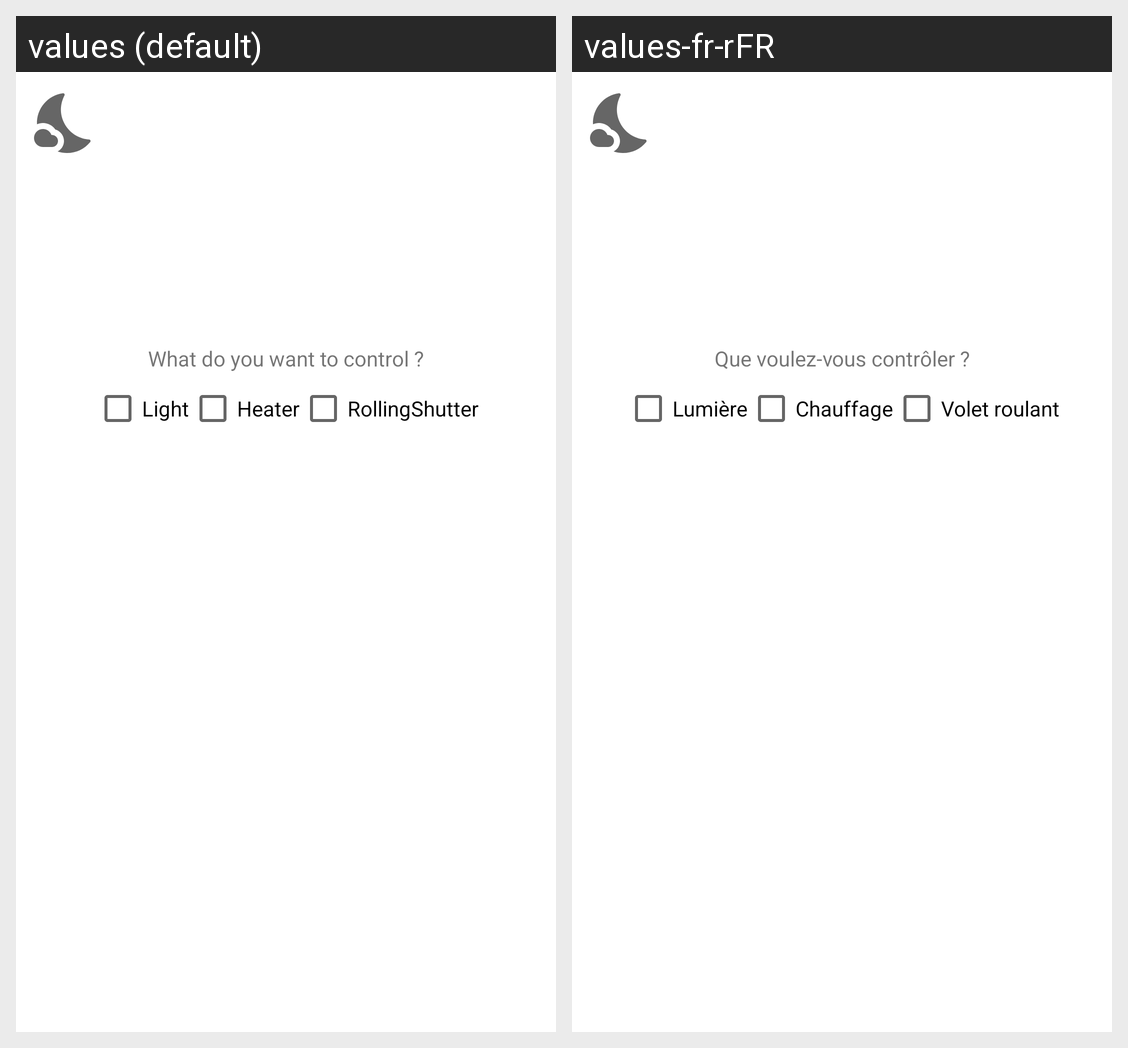

This grid shows one Android layout under two languages. Give, for every string resource on the screen, its name, the default text and each shown locale's text.
Android screen res/layout/activity_main.xml rendered under 2 locales, left to right: values (default), values-fr-rFR. Device: Nexus 5 (rendered at 1080×1920; each locale shown at half size, 540×960, under a caption strip naming it); theme Theme.TechnicalTest.
Strings drawn on this screen, with the default value and each locale's value (text and hints the layout hard-codes, and strings that could not be matched under every locale, appear in the picture but are not listed):

txtControl
  values: What do you want to control ?
  values-fr-rFR: Que voulez-vous contrôler ?

lightDevice
  values: Light
  values-fr-rFR: Lumière

heaterDevice
  values: Heater
  values-fr-rFR: Chauffage

rollingShutterDevice
  values: RollingShutter
  values-fr-rFR: Volet roulant
